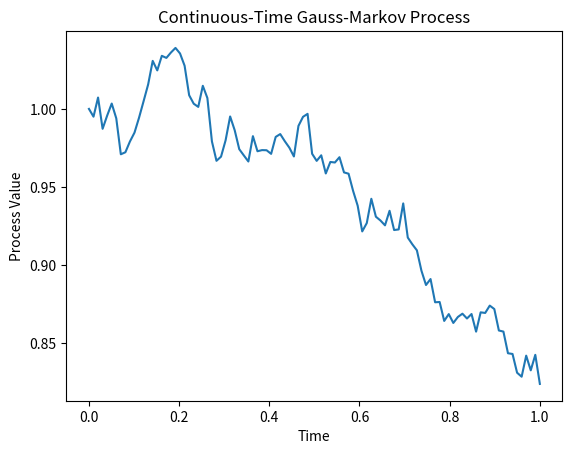

The matplotlib source for this figure:
import numpy as np
import matplotlib.pyplot as plt

# [redacted]
# para perceber a correta discretização do continuous time gauss markov
# comparar com as fontes que tenho atualmente..

# Parameters
beta = 0.1  # Correlation constant
sigma = 0.1  # Standard deviation of process noise
initial_value = 1.0  # Initial value
T = 1.0  # Total simulation time
dt = 0.01  # Time step
num_time_points = int(T / dt)

# Initialize arrays to store process values and time points
time_points = np.linspace(0, T, num_time_points)
process_values = np.zeros(num_time_points)
process_values[0] = initial_value

# Generate the continuous-time process
for t in range(1, num_time_points):
    dW = np.random.normal(0, np.sqrt(dt))  # Wiener process increment
    dX = -beta * process_values[t-1] * dt + sigma * dW
    process_values[t] = process_values[t-1] + dX

# Plot the process
plt.plot(time_points, process_values)
plt.xlabel("Time")
plt.ylabel("Process Value")
plt.title("Continuous-Time Gauss-Markov Process")
plt.show()